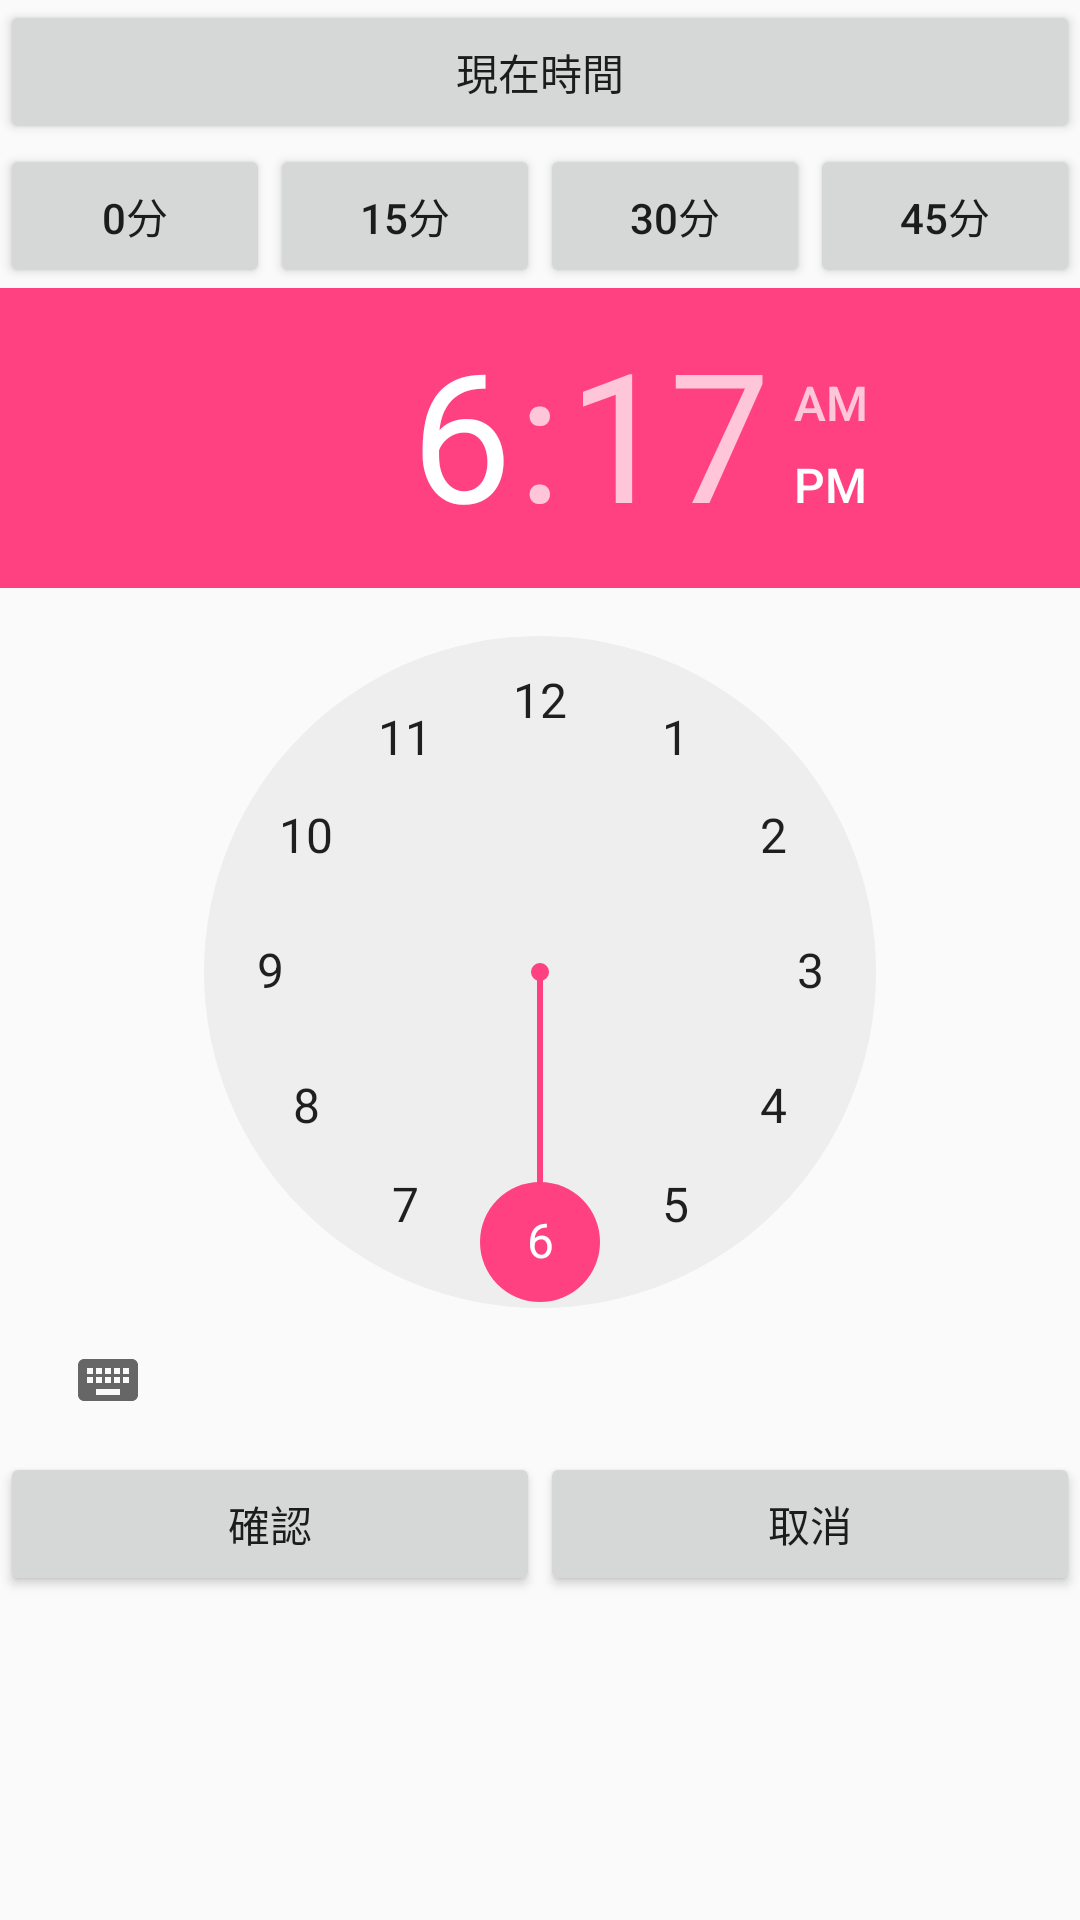

The Android layout XML behind this screen, and the referenced resources:
<!-- AndroidManifest.xml: application theme AppTheme -->
<!-- res/layout/time_selector.xml -->
<?xml version="1.0" encoding="utf-8"?>
<LinearLayout xmlns:android="http://schemas.android.com/apk/res/android"
    android:orientation="vertical" android:layout_width="match_parent"
    android:layout_height="match_parent"
    >

    <Button
        android:id="@+id/ts_curr_time"
        android:layout_width="match_parent"
        android:layout_height="wrap_content"
        android:text="現在時間"/>

    <LinearLayout
        android:layout_width="match_parent"
        android:layout_height="wrap_content"
        android:orientation="horizontal">

        <Button
            android:id="@+id/changeto0"
            android:layout_width="wrap_content"
            android:layout_height="wrap_content"
            android:layout_weight="1"
            android:text="0分"/>

        <Button
            android:id="@+id/changeto15"
            android:layout_width="wrap_content"
            android:layout_height="wrap_content"
            android:layout_weight="1"
            android:text="15分"/>

        <Button
            android:id="@+id/changeto30"
            android:layout_width="wrap_content"
            android:layout_height="wrap_content"
            android:layout_weight="1"
            android:text="30分"/>

        <Button
            android:id="@+id/changeto45"
            android:layout_width="wrap_content"
            android:layout_height="wrap_content"
            android:layout_weight="1"
            android:text="45分"/>

    </LinearLayout>

    <TimePicker
        android:layout_width="match_parent"
        android:layout_height="wrap_content"
        android:id="@+id/timePicker" />

    <LinearLayout
        android:layout_width="match_parent"
        android:layout_height="wrap_content">

        <Button android:id="@+id/timePicker_confirm"
            android:layout_width="wrap_content"
            android:layout_height="wrap_content"
            android:text="@string/confirm"
            android:layout_weight="1"/>

        <Button android:id="@+id/timePicker_cancel"
            android:layout_width="wrap_content"
            android:layout_height="wrap_content"
            android:text="@string/cancel"
            android:layout_weight="1"/>


    </LinearLayout>

</LinearLayout>
<!-- resources referenced by this layout -->
<resources>
  <string name="cancel">取消</string>
  <string name="confirm">確認</string>
  <style name="AppTheme" parent="Theme.AppCompat.Light.DarkActionBar">
          
          <item name="colorPrimary">@color/colorPrimary</item>
          <item name="colorPrimaryDark">@color/colorPrimaryDark</item>
          <item name="colorAccent">@color/colorAccent</item>
      </style>
  <color name="colorPrimary">#20a3a0</color>
  <color name="colorPrimaryDark">#303F9F</color>
  <color name="colorAccent">#FF4081</color>
</resources>
